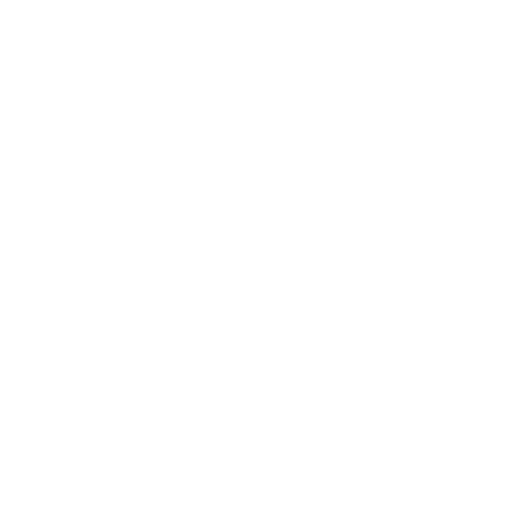
t = 0.00 s
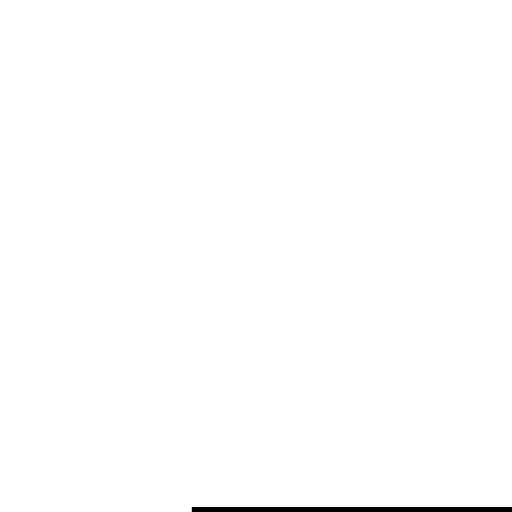
t = 0.94 s
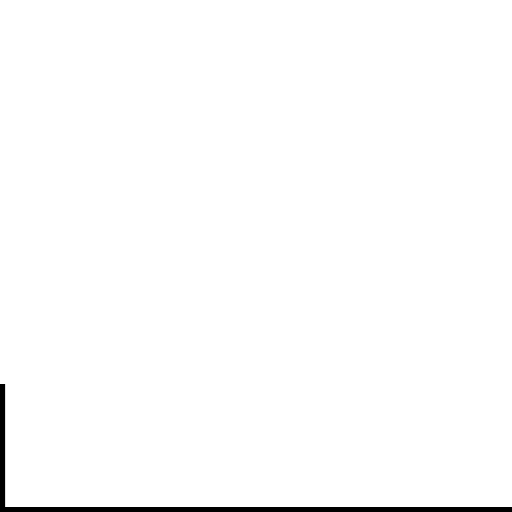
t = 1.88 s
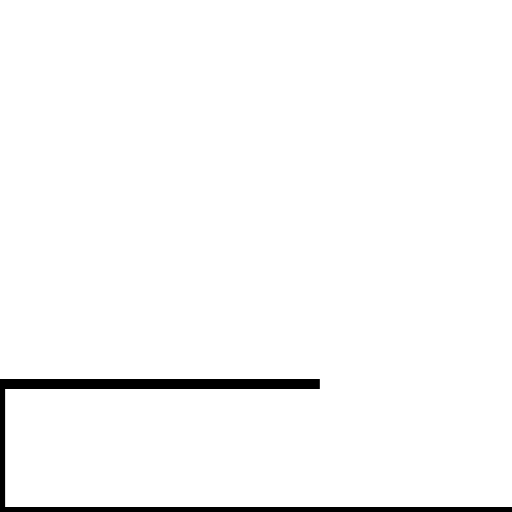
t = 2.81 s
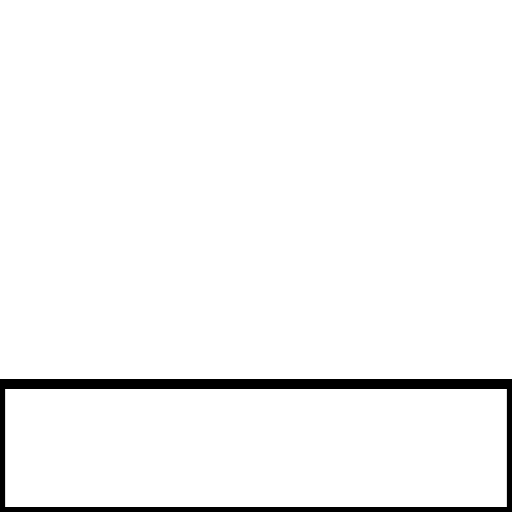
t = 3.75 s

The animated SVG that drew these frames (rendered in a browser with its animation timeline set to each time). Animation: 1 SMIL element (animate=1); one cycle of 3.75 s.

<?xml version='1.0' encoding='utf-8'?>
<svg viewBox="0.0 -6.0 50.0 50.0" version="1.1" xmlns="http://www.w3.org/2000/svg"><rect x="-1000" y="-1000" width="2000" height="2000" stroke="white" fill="white" /><g style="fill:none;stroke:#000000;stroke-width:1"><path d="M 50.0 6.0 L 0.0 6.0 L 0.0 -6.5 L 50.0 -6.5 Z" transform="translate(0.0 38.0)" stroke-dasharray="125.0" stroke-dashoffset="125.0"><animate attributeName="stroke-dashoffset" from="125.0" to="0" dur="3.75s" begin="0s; anim_end.end" fill="freeze" id="anim0" /></path></g></svg>
